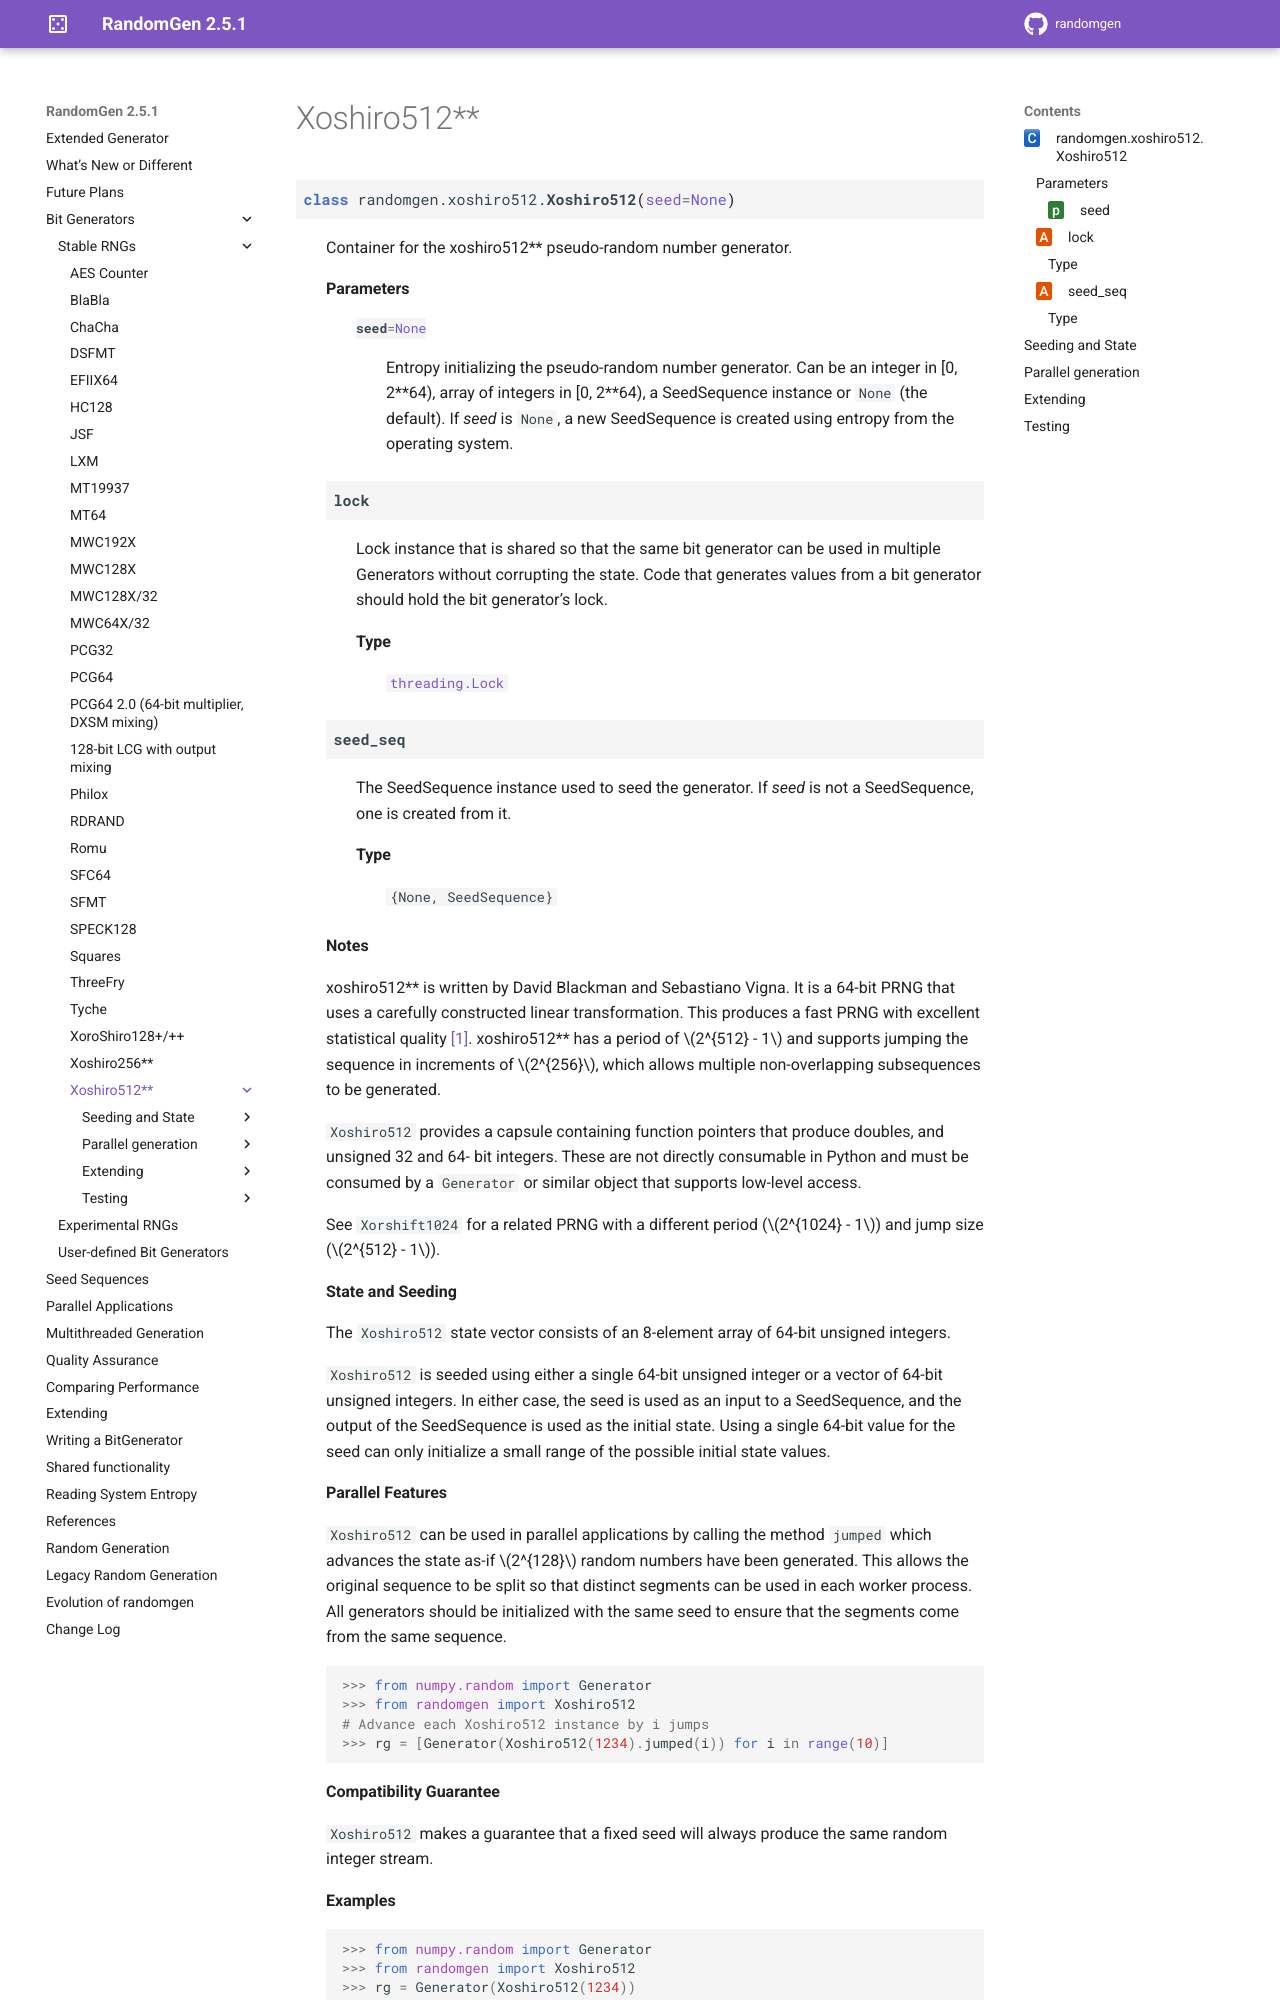

repository: bashtage/randomgen · page: bit_generators/xoshiro512.html · generator: sphinx

Xoshiro512**
------------

.. module:: randomgen.xoshiro512

.. currentmodule:: randomgen.xoshiro512

.. autoclass:: Xoshiro512

Seeding and State
=================

.. autosummary::
   :toctree: generated/

   ~Xoshiro512.seed
   ~Xoshiro512.state

Parallel generation
===================
.. autosummary::
   :toctree: generated/

   ~Xoshiro512.jumped
